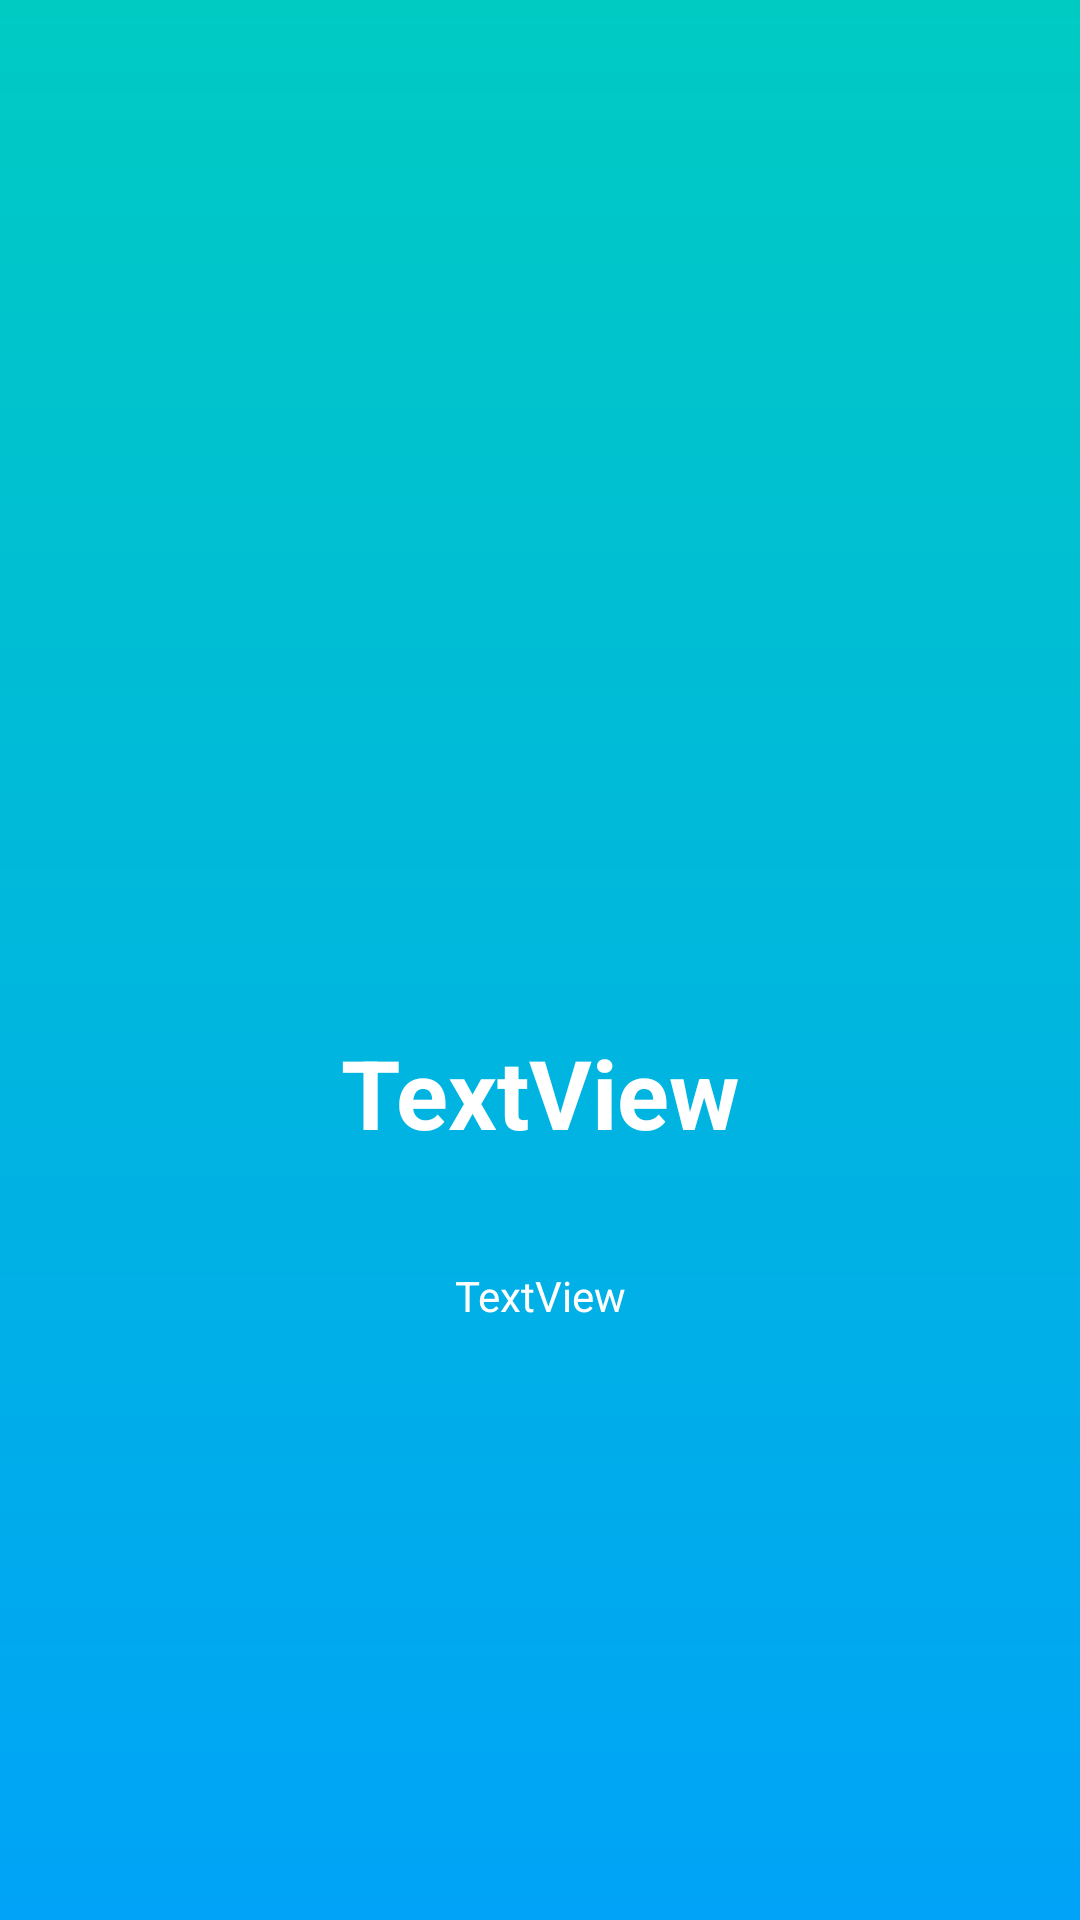

Here is an Android app screen rendered from its layout file. Give the layout XML and the strings, colors and styles it references.
<!-- AndroidManifest.xml: application theme AppTheme -->
<!-- res/layout/layout_screen.xml -->
<?xml version="1.0" encoding="utf-8"?>

<androidx.constraintlayout.widget.ConstraintLayout xmlns:android="http://schemas.android.com/apk/res/android"
    xmlns:app="http://schemas.android.com/apk/res-auto"
    xmlns:tools="http://schemas.android.com/tools"
    android:layout_width="match_parent"
    android:layout_height="match_parent"
    android:background="@drawable/gradient1">


    <androidx.constraintlayout.widget.Guideline
        android:id="@+id/guideline"
        android:layout_width="wrap_content"
        android:layout_height="wrap_content"
        android:orientation="horizontal"
        app:layout_constraintGuide_percent="0.56882256" />

    <TextView
        android:id="@+id/intro_title"
        android:layout_width="wrap_content"
        android:layout_height="wrap_content"
        android:layout_marginStart="16dp"
        android:layout_marginLeft="16dp"
        android:layout_marginEnd="16dp"
        android:layout_marginRight="16dp"
        android:layout_marginBottom="8dp"
        android:text="@string/textview"
        android:textColor="@color/intro_title_color"
        android:textSize="32sp"
        android:textStyle="bold"
        app:fontFamily="sans-serif"
        app:layout_constraintBottom_toTopOf="@+id/guideline"
        app:layout_constraintEnd_toEndOf="parent"
        app:layout_constraintStart_toStartOf="parent"
        app:layout_constraintTop_toTopOf="@+id/guideline" />

    <TextView
        android:textColor="#ffffff"
        android:id="@+id/intro_description"
        android:layout_width="0dp"
        android:layout_height="wrap_content"
        android:layout_marginStart="32dp"
        android:layout_marginLeft="32dp"
        android:layout_marginTop="8dp"
        android:layout_marginEnd="32dp"
        android:layout_marginRight="32dp"
        android:layout_marginBottom="8dp"
        android:lineSpacingExtra="16dp"
        android:text="@string/textview"
        android:textAlignment="center"
        app:layout_constraintBottom_toBottomOf="parent"
        app:layout_constraintEnd_toEndOf="parent"
        app:layout_constraintStart_toStartOf="parent"
        app:layout_constraintTop_toBottomOf="@+id/intro_title"
        app:layout_constraintVertical_bias="0.13" />

    <ImageView
        android:id="@+id/intro_img"
        android:layout_width="wrap_content"
        android:layout_height="222dp"
        android:layout_marginStart="8dp"
        android:layout_marginLeft="8dp"
        android:layout_marginEnd="8dp"
        android:layout_marginRight="8dp"
        android:layout_marginBottom="32dp"
        android:contentDescription="@string/todo"
        app:layout_constraintBottom_toTopOf="@+id/intro_title"
        app:layout_constraintEnd_toEndOf="parent"
        app:layout_constraintStart_toStartOf="parent"
        tools:srcCompat="@tools:sample/avatars" />

</androidx.constraintlayout.widget.ConstraintLayout>
<!-- resources referenced by this layout -->
<resources>
  <color name="intro_title_color">#ffffff</color>
  <!-- drawable gradient1 (drawable) -->
  <?xml version="1.0" encoding="utf-8"?>
  <shape android:shape="rectangle"
      xmlns:android="http://schemas.android.com/apk/res/android">
      <gradient
          android:startColor="#00a3f7"
          android:endColor="#00cbc3"
          android:angle="90">
  
      </gradient>
  
  </shape>
  <string name="textview">TextView</string>
  <string name="todo">TODO</string>
  <style name="AppTheme" parent="Theme.AppCompat.Light.DarkActionBar">
          
          <item name="colorPrimary">@color/colorPrimary</item>
          <item name="colorPrimaryDark">@color/colorPrimaryDark</item>
          <item name="colorAccent">@color/colorAccent</item>
      </style>
  <color name="colorPrimary">#FFFFFF</color>
  <color name="colorPrimaryDark">#ffffff</color>
  <color name="colorAccent">#00A3F7</color>
</resources>
